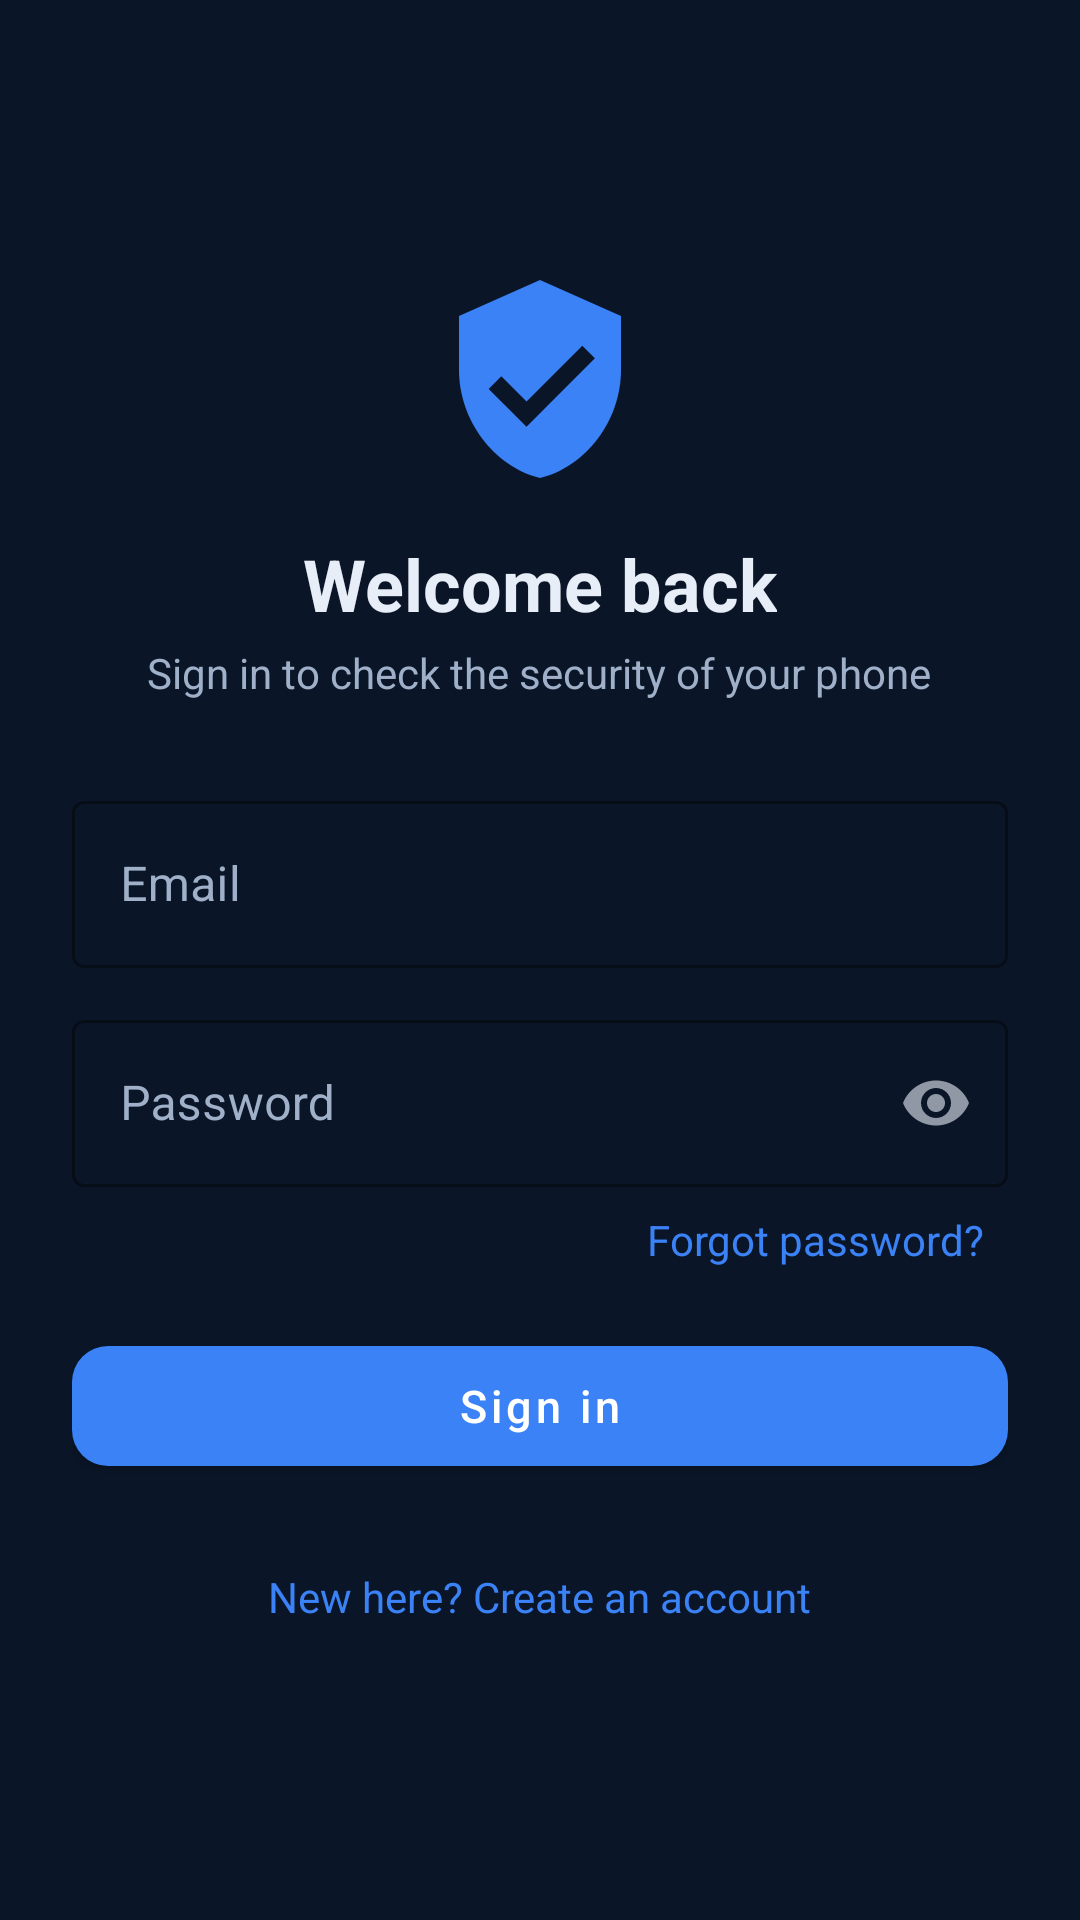

Produce the Android XML layout that renders to this screen, including the resource entries it uses.
<!-- AndroidManifest.xml: application theme Theme.Prohori -->
<!-- res/layout/activity_login.xml -->
<?xml version="1.0" encoding="utf-8"?>
<ScrollView xmlns:android="http://schemas.android.com/apk/res/android"
    xmlns:app="http://schemas.android.com/apk/res-auto"
    android:layout_width="match_parent"
    android:layout_height="match_parent"
    android:background="@color/bg"
    android:fillViewport="true"
    android:fitsSystemWindows="true">

    <LinearLayout
        android:layout_width="match_parent"
        android:layout_height="wrap_content"
        android:gravity="center_vertical"
        android:orientation="vertical"
        android:padding="24dp">

        <ImageView
            android:layout_width="72dp"
            android:layout_height="72dp"
            android:layout_gravity="center_horizontal"
            android:contentDescription="@string/app_name"
            android:src="@drawable/ic_prohori_logo" />

        <TextView
            style="@style/ProhoriTitle"
            android:layout_width="wrap_content"
            android:layout_height="wrap_content"
            android:layout_gravity="center_horizontal"
            android:layout_marginTop="16dp"
            android:text="Welcome back" />

        <TextView
            style="@style/ProhoriCaption"
            android:layout_width="wrap_content"
            android:layout_height="wrap_content"
            android:layout_gravity="center_horizontal"
            android:layout_marginBottom="28dp"
            android:layout_marginTop="4dp"
            android:text="Sign in to check the security of your phone"
            android:textSize="14sp" />

        <com.google.android.material.textfield.TextInputLayout
            android:id="@+id/til_email"
            style="@style/ProhoriInput"
            android:layout_width="match_parent"
            android:layout_height="wrap_content"
            android:hint="Email">

            <com.google.android.material.textfield.TextInputEditText
                android:id="@+id/et_email"
                android:layout_width="match_parent"
                android:layout_height="wrap_content"
                android:inputType="textEmailAddress" />
        </com.google.android.material.textfield.TextInputLayout>

        <com.google.android.material.textfield.TextInputLayout
            android:id="@+id/til_password"
            style="@style/ProhoriInput"
            android:layout_width="match_parent"
            android:layout_height="wrap_content"
            android:layout_marginTop="12dp"
            android:hint="Password"
            app:endIconMode="password_toggle">

            <com.google.android.material.textfield.TextInputEditText
                android:id="@+id/et_password"
                android:layout_width="match_parent"
                android:layout_height="wrap_content"
                android:inputType="textPassword" />
        </com.google.android.material.textfield.TextInputLayout>

        <TextView
            android:id="@+id/tv_forgot"
            style="@style/ProhoriBody"
            android:layout_width="wrap_content"
            android:layout_height="wrap_content"
            android:layout_gravity="end"
            android:padding="8dp"
            android:text="Forgot password?"
            android:textColor="@color/accent" />

        <com.google.android.material.button.MaterialButton
            android:id="@+id/btn_login"
            style="@style/ProhoriButton"
            android:layout_width="match_parent"
            android:layout_height="wrap_content"
            android:layout_marginTop="12dp"
            android:text="Sign in" />

        <ProgressBar
            android:id="@+id/progress"
            android:layout_width="wrap_content"
            android:layout_height="wrap_content"
            android:layout_gravity="center_horizontal"
            android:layout_marginTop="16dp"
            android:indeterminateTint="@color/accent"
            android:visibility="gone" />

        <TextView
            android:id="@+id/tv_register"
            style="@style/ProhoriBody"
            android:layout_width="wrap_content"
            android:layout_height="wrap_content"
            android:layout_gravity="center_horizontal"
            android:layout_marginTop="20dp"
            android:padding="8dp"
            android:text="New here? Create an account"
            android:textColor="@color/accent" />
    </LinearLayout>
</ScrollView>
<!-- resources referenced by this layout -->
<resources>
  <color name="accent">#3B82F6</color>
  <color name="bg">#0A1628</color>
  <!-- drawable ic_prohori_logo (drawable) -->
  <?xml version="1.0" encoding="utf-8"?>
  <vector xmlns:android="http://schemas.android.com/apk/res/android"
      android:width="96dp"
      android:height="96dp"
      android:viewportWidth="24"
      android:viewportHeight="24">
      <path
          android:fillColor="#3B82F6"
          android:pathData="M12,1L3,5v6c0,5.55 3.84,10.74 9,12 5.16,-1.26 9,-6.45 9,-12V5L12,1z" />
      <path
          android:fillColor="#0A1628"
          android:pathData="M10.5,14.5l-2.8,-2.8 -1.4,1.4 4.2,4.2 7.6,-7.6 -1.4,-1.4z" />
  </vector>
  <string name="app_name">PROHORI</string>
  <style name="ProhoriBody">
          <item name="android:textColor">@color/text_primary</item>
          <item name="android:textSize">14sp</item>
          <item name="android:lineSpacingMultiplier">1.15</item>
      </style>
  <style name="ProhoriButton" parent="Widget.MaterialComponents.Button">
          <item name="cornerRadius">12dp</item>
          <item name="android:minHeight">52dp</item>
          <item name="android:textAllCaps">false</item>
          <item name="android:textSize">15sp</item>
      </style>
  <style name="ProhoriCaption">
          <item name="android:textColor">@color/text_secondary</item>
          <item name="android:textSize">12sp</item>
          <item name="android:lineSpacingMultiplier">1.1</item>
      </style>
  <style name="ProhoriInput" parent="Widget.MaterialComponents.TextInputLayout.OutlinedBox">
          <item name="boxStrokeColor">@color/accent</item>
          <item name="hintTextColor">@color/accent</item>
          <item name="android:textColorHint">@color/text_secondary</item>
      </style>
  <style name="ProhoriTitle">
          <item name="android:textColor">@color/text_primary</item>
          <item name="android:textSize">24sp</item>
          <item name="android:textStyle">bold</item>
      </style>
  <style name="Theme.Prohori" parent="Theme.MaterialComponents.NoActionBar">
          <item name="colorPrimary">@color/accent</item>
          <item name="colorPrimaryVariant">@color/accent_dark</item>
          <item name="colorOnPrimary">@color/white</item>
          <item name="colorSecondary">@color/accent</item>
          <item name="colorSecondaryVariant">@color/accent_dark</item>
          <item name="colorOnSecondary">@color/white</item>
          <item name="colorSurface">@color/surface</item>
          <item name="colorOnSurface">@color/text_primary</item>
          <item name="colorError">@color/risk_critical</item>
          <item name="android:colorBackground">@color/bg</item>
          <item name="android:windowBackground">@color/bg</item>
          <item name="android:statusBarColor">@color/bg</item>
          <item name="android:navigationBarColor">@color/bg</item>
          <item name="android:textColorPrimary">@color/text_primary</item>
          <item name="android:textColorSecondary">@color/text_secondary</item>
      </style>
  <color name="text_primary">#E8EEF7</color>
  <color name="text_secondary">#9FB0C8</color>
  <color name="accent_dark">#2563EB</color>
  <color name="white">#FFFFFF</color>
  <color name="surface">#112240</color>
  <color name="risk_critical">#EF4444</color>
</resources>
